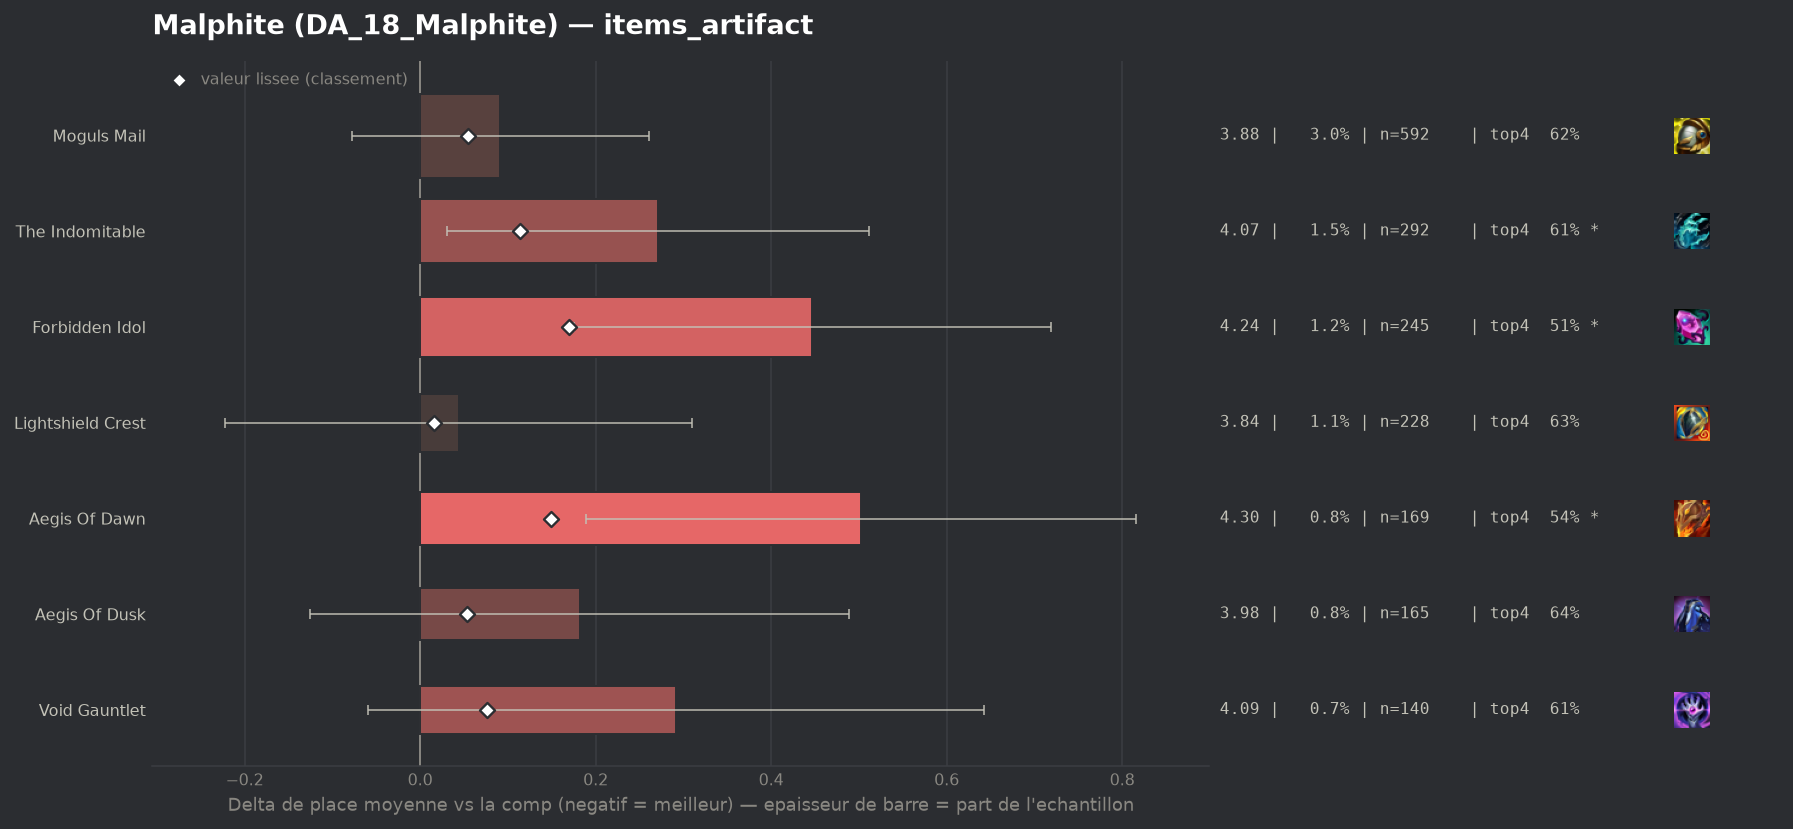

Data behind this chart, as committed beside it:
group, label, n, share, avg_place, shrunk_avg, score, d_avg, d_avg_pess, impact, d_top4, win, top2, top4, sd, z, p, significant
populaire, Lightshield Crest, 228, 0.01139, 3.838, 3.81, 0.016, 0.044, 0.0, -0.0002, -0.0157, 0.1623, 0.3026, 0.6316, 2.038, 0.32, 0.7462, False
populaire, Aegis Of Dusk, 165, 0.008242, 3.976, 3.847, 0.053, 0.182, 0.0, -0.0004, -0.0049, 0.097, 0.2667, 0.6424, 2.006, 1.16, 0.2459, False
populaire, Moguls Mail, 592, 0.02957, 3.885, 3.848, 0.054, 0.091, 0.0, -0.0016, -0.0257, 0.1571, 0.3091, 0.6216, 2.08, 1.05, 0.2917, False
populaire, Void Gauntlet, 140, 0.006993, 4.086, 3.869, 0.076, 0.292, 0.0, -0.0005, -0.0402, 0.1, 0.25, 0.6071, 2.113, 1.63, 0.1032, False
populaire, The Indomitable, 292, 0.01459, 4.065, 3.908, 0.114, 0.271, 0.031, -0.0017, -0.0377, 0.113, 0.2808, 0.6096, 2.084, 2.21, 0.02711, True
populaire, Aegis Of Dawn, 169, 0.008442, 4.296, 3.943, 0.149, 0.502, 0.189, -0.0013, -0.1088, 0.0947, 0.2249, 0.5385, 2.072, 3.14, 0.0017, True
populaire, Forbidden Idol, 245, 0.01224, 4.241, 3.963, 0.17, 0.447, 0.175, -0.0021, -0.1412, 0.151, 0.2857, 0.5061, 2.164, 3.22, 0.00129, True
